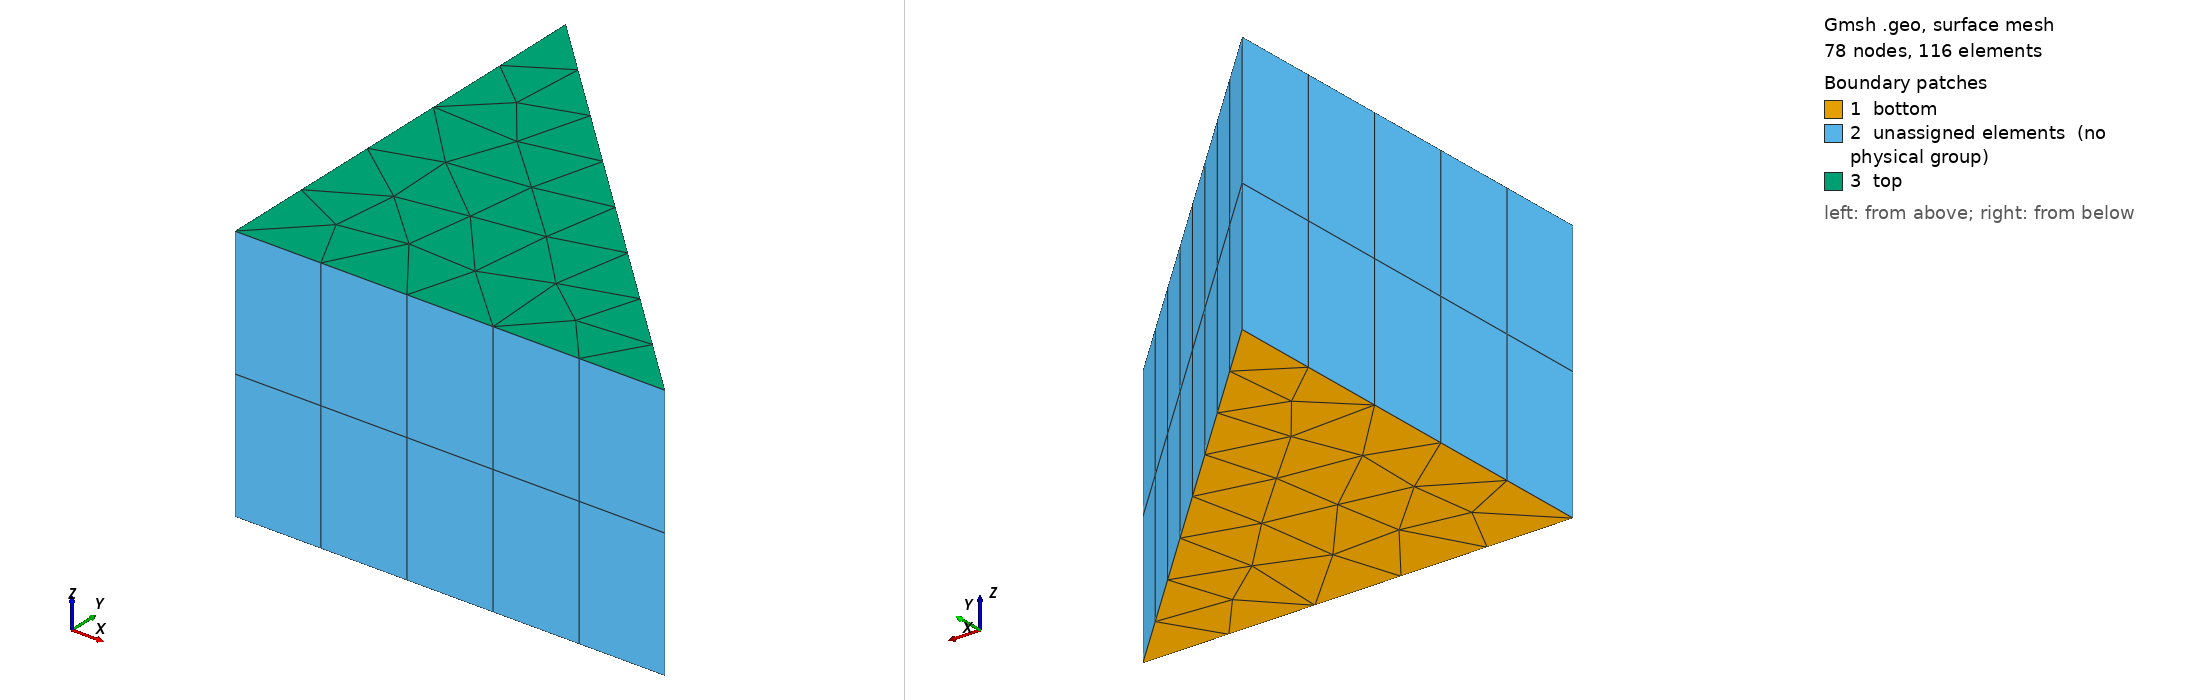

Gmsh geometry script, surface-meshed: 78 nodes, 116 surface elements. Boundary patches (legend numbers): 1 bottom, 2 unassigned elements (no physical group), 3 top. Left view from above one corner, right view from below the opposite corner. Legend entries are the model's physical surfaces; 'unassigned elements' are surfaces in no physical group. The drawing asked Gmsh for element sizes between 1% and 20% of the model's largest extent; the script's own settings can give other sizes.

=== prism.geo (drawn) ===
// prisms by extrusion of a triangle mesh
Point(1) = {0, 0, 0, 0.5}; Point(2) = {1, 0, 0, 0.5}; Point(3) = {0, 1, 0, 0.5};
Line(1) = {1, 2}; Line(2) = {2, 3}; Line(3) = {3, 1};
Curve Loop(1) = {1, 2, 3}; Plane Surface(1) = {1};
out[] = Extrude {0, 0, 0.6} { Surface{1}; Layers{2}; Recombine; };
Physical Volume("solid", 1) = {out[1]};
Physical Surface("bottom", 2) = {1};
Physical Surface("top", 3) = {out[0]};
